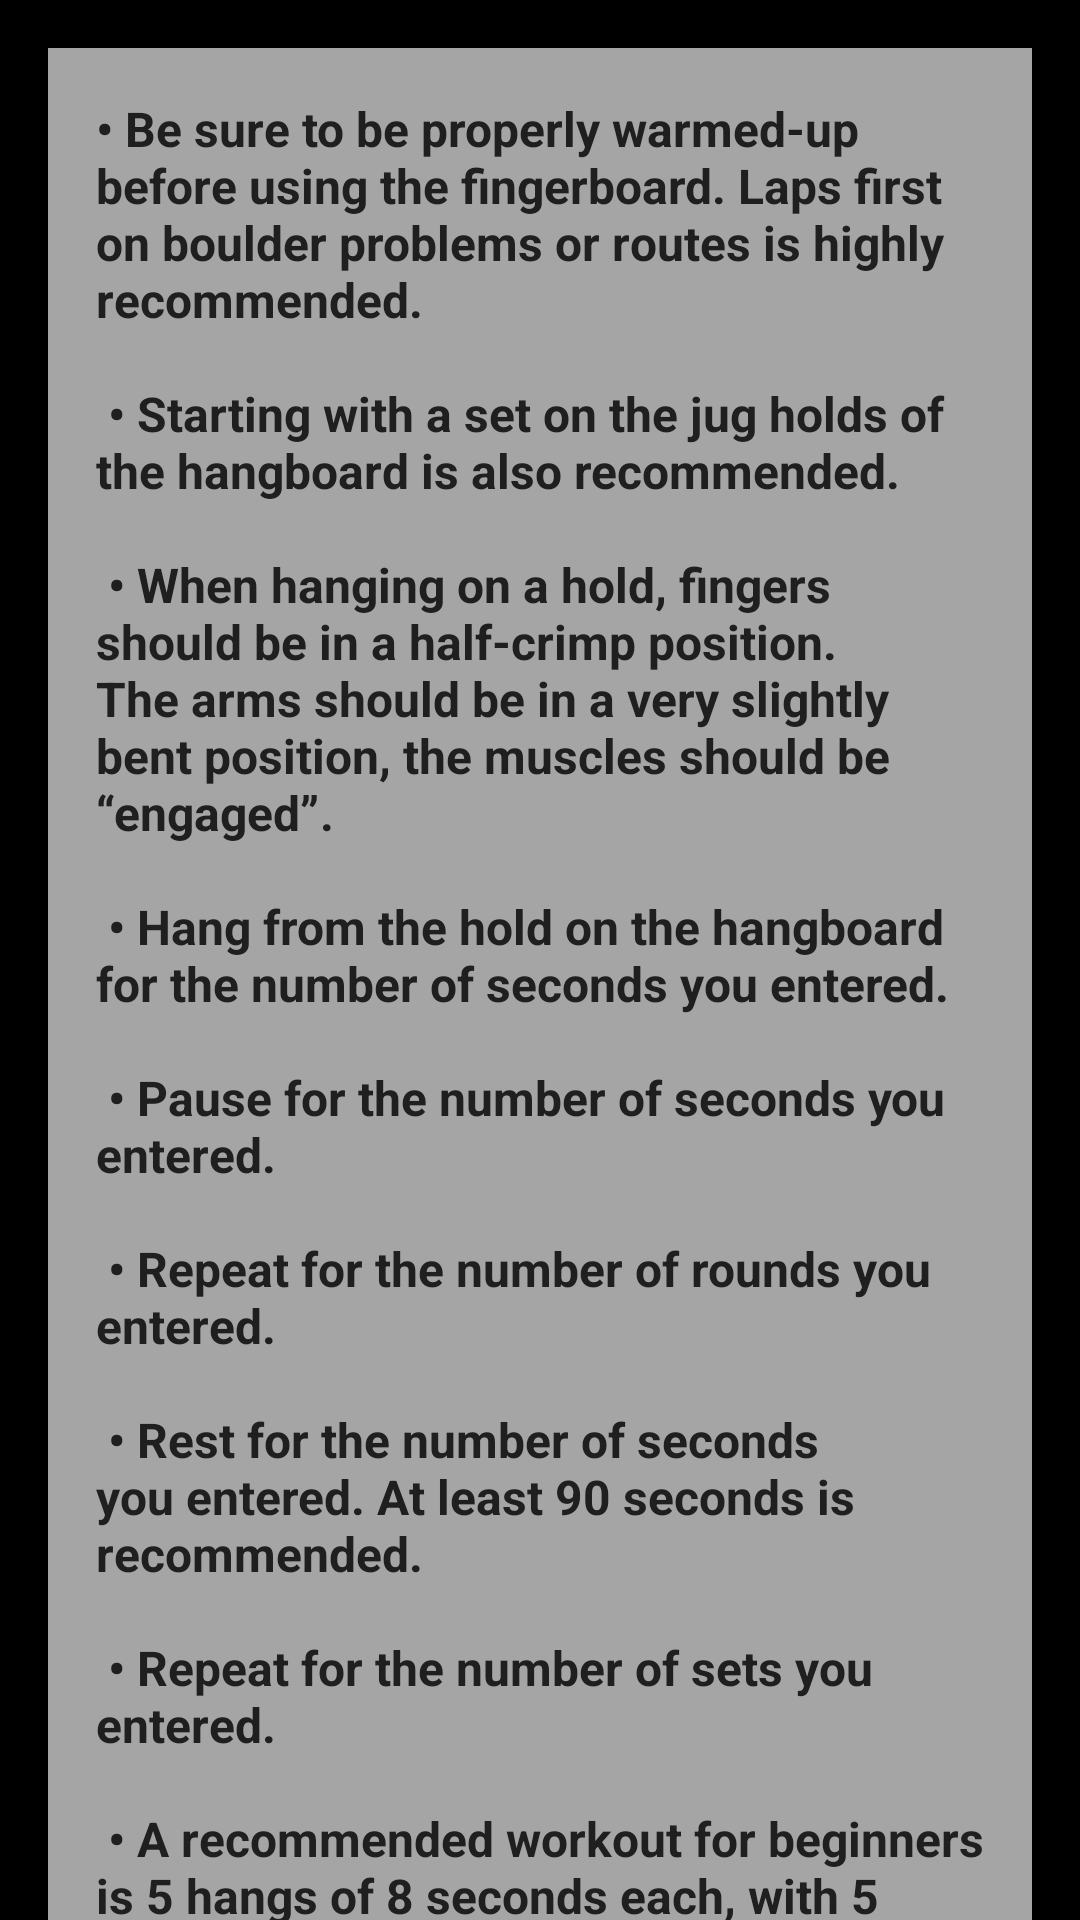

Android layout source for this screen:
<!-- AndroidManifest.xml: application theme Theme.HangboardRepeaters -->
<!-- res/layout/activity_instruction.xml -->
<?xml version="1.0" encoding="utf-8"?>
<RelativeLayout xmlns:android="http://schemas.android.com/apk/res/android"
    xmlns:tools="http://schemas.android.com/tools"
    android:layout_width="match_parent"
    android:layout_height="match_parent"
    tools:context=".InstructionActivity">
    <ScrollView
        android:layout_width="match_parent"
        android:layout_height="match_parent"
        android:background="@color/black">
        <TextView
            android:layout_width="match_parent"
            android:layout_height="wrap_content"
            android:textAppearance="?android:attr/textAppearanceMedium"
            android:text="@string/instructions"
            android:id="@+id/instructionsTextView"
            android:textSize="16sp"
            android:textColor="#303030"
            android:background="#ffffff"
            android:alpha="0.65"
            android:padding="16dp"
            android:elevation="2dp"
            android:layout_margin="16dp"
            android:textStyle="bold" />
    </ScrollView>
</RelativeLayout>
<!-- resources referenced by this layout -->
<resources>
  <color name="black">#000000</color>
  <string name="instructions">
          \u2022 Be sure to be properly warmed-up before using the fingerboard. Laps first on boulder problems or routes is highly recommended.\n
          \n \u2022 Starting with a set on the jug holds of the hangboard is also recommended.\n
          \n \u2022 When hanging on a hold, fingers should be in a half-crimp position. The arms should be in a very slightly bent position, the muscles should be “engaged”.\n
          \n \u2022 Hang from the hold on the hangboard for the number of seconds you entered.\n
          \n \u2022 Pause for the number of seconds you entered.\n
          \n \u2022 Repeat for the number of rounds you entered.\n
          \n \u2022 Rest for the number of seconds you entered. At least 90 seconds is recommended.\n
          \n \u2022 Repeat for the number of sets you entered.\n
          \n \u2022 A recommended workout for beginners is 5 hangs of 8
          seconds each, with 5 seconds rest between hangs. This is 1 set. You will do a total of 5 sets
          (so 25 total hangs), resting 3 minutes between each set.\n
      </string>
  <style name="Theme.HangboardRepeaters" parent="android:Theme.Material.Light.NoActionBar" />
</resources>
